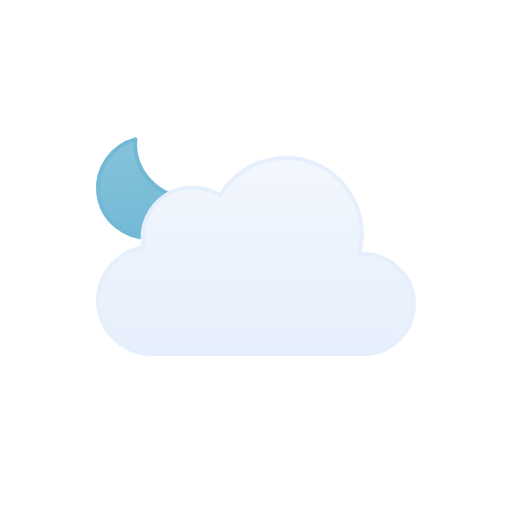
t = 0.00 s
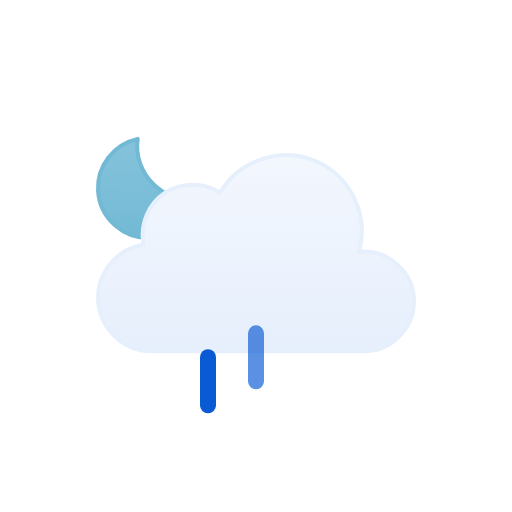
t = 0.50 s
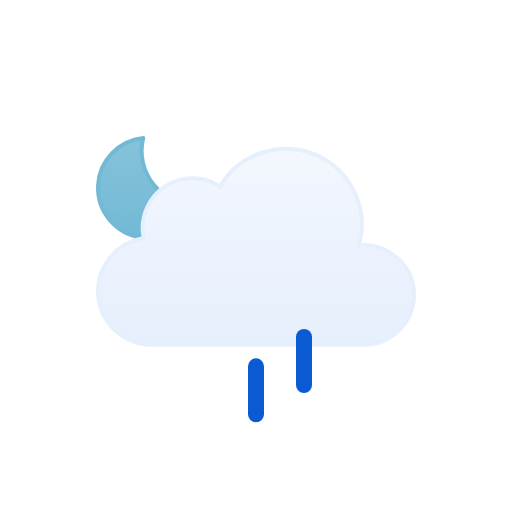
t = 1.00 s
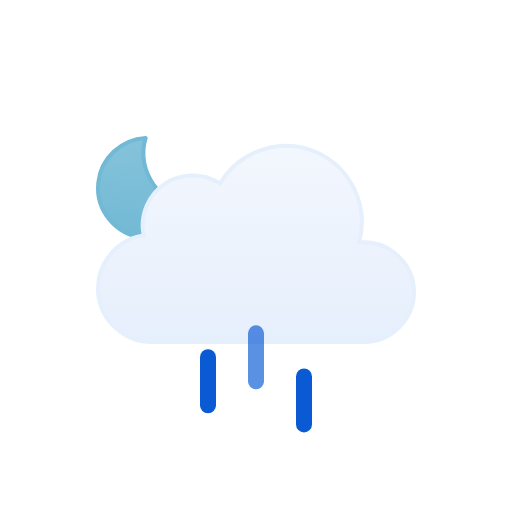
t = 1.50 s
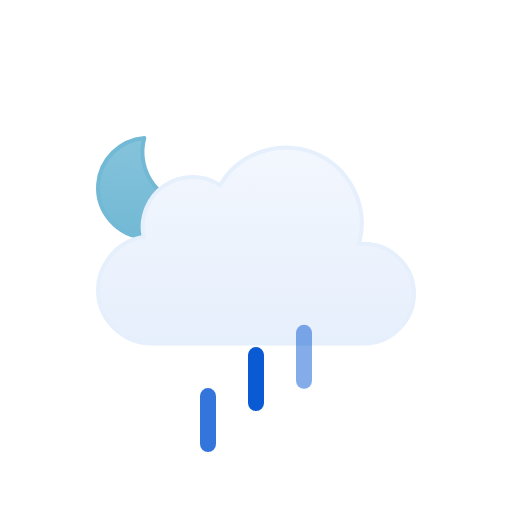
t = 1.88 s
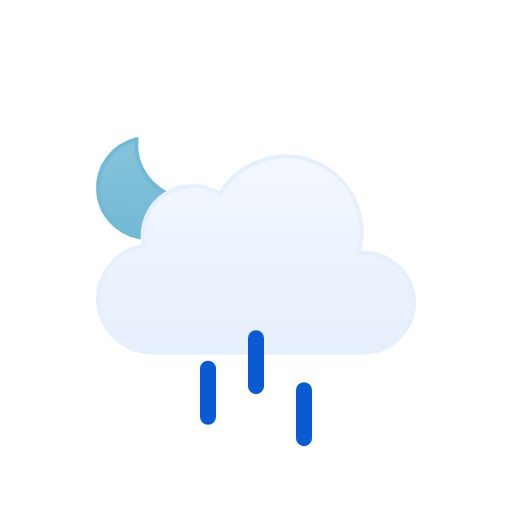
t = 2.63 s

The animated SVG that drew these frames (rendered in a browser with its animation timeline set to each time). Animation: 8 SMIL elements (animate=3,animateTransform=5); one cycle of 3.00 s, repeats indefinitely.

<!--
  Meteocons by Bas Milius — https://github.com/basmilius/meteocons
  Copyright (c) 2020-present Bas Milius. MIT License: see THIRD_PARTY_NOTICES.md.
-->
<svg viewBox="0 0 128 128" fill="none" xmlns="http://www.w3.org/2000/svg">
<g id="partly-cloudy-night-rain" clip-path="url(#clip0_1858_8374)">
<g id="Sky">
<g id="Moon">
<path id="Moon_2" d="M35.1152 34.5947C33.3777 43.1625 40.7532 51.2141 49.3135 50.7832C47.6732 55.8338 42.8891 59.4999 37.2178 59.5C30.188 59.5 24.5002 53.8786 24.5 46.959C24.5 40.7451 29.0879 35.5838 35.1152 34.5947Z" fill="url(#paint0_linear_1858_8374)" stroke="#72B9D5" stroke-linecap="round" stroke-linejoin="round"/>
<animateTransform attributeName="transform" type="rotate" values="-6 36.9 47.0;6 36.9 47.0;-6 36.9 47.0" dur="3s" begin="0s" repeatCount="indefinite" calcMode="spline" keySplines=".42 0 .58 1; .42 0 .58 1"/></g>
<g id="Clouds">
<g id="Cloud">
<path id="Cloud_2" d="M55.2623 48.4746C60.1227 40.6111 70.2975 37.38 78.8151 40.9434C87.3214 44.5023 92.138 54.0026 89.903 62.9648L89.7418 63.6143L90.4108 63.585C97.4203 63.2791 103.5 68.9917 103.5 76.0283C103.5 82.8395 97.7717 88.4997 90.9772 88.5H37.9537C31.1275 88.5018 25.2029 83.1709 24.5592 76.3604C23.9158 69.5518 28.7369 63.2124 35.443 61.9453L35.9264 61.8535L35.8424 61.3691C35.0256 56.6239 37.1258 51.7168 41.1051 49.0127C45.0951 46.3014 50.4459 46.1537 54.5797 48.6396L55.0026 48.8945L55.2623 48.4746Z" fill="url(#paint1_linear_1858_8374)" stroke="#E6EFFC" stroke-miterlimit="10"/>
</g>
<animateTransform attributeName="transform" type="translate" values="0 0;0 -3;0 0" dur="3s" begin="0s" repeatCount="indefinite" calcMode="spline" keySplines=".42 0 .58 1; .42 0 .58 1"/></g>
</g>
<g id="Precipitation">
<g id="Raindrops">
<path id="Raindrop 1" d="M52 83V95" stroke="#0A5AD4" stroke-width="4" stroke-linecap="round"><animateTransform attributeName="transform" type="translate" values="0 0;0 20" dur="1s" begin="0s" repeatCount="indefinite" calcMode="spline" keySplines=".42 0 1 1"/><animate attributeName="opacity" values="0;1;1;0" dur="1s" begin="0s" repeatCount="indefinite" keyTimes="0;0.15;0.85;1"/></path>
<path id="Raindrop 2" d="M64 83V95" stroke="#0A5AD4" stroke-width="4" stroke-linecap="round" opacity="0"><animateTransform attributeName="transform" type="translate" values="0 0;0 20" dur="1s" begin="0.4s" repeatCount="indefinite" calcMode="spline" keySplines=".42 0 1 1"/><animate attributeName="opacity" values="0;1;1;0" dur="1s" begin="0.4s" repeatCount="indefinite" keyTimes="0;0.15;0.85;1"/></path>
<path id="Raindrop 3" d="M76 83V95" stroke="#0A5AD4" stroke-width="4" stroke-linecap="round" opacity="0"><animateTransform attributeName="transform" type="translate" values="0 0;0 20" dur="1s" begin="0.8s" repeatCount="indefinite" calcMode="spline" keySplines=".42 0 1 1"/><animate attributeName="opacity" values="0;1;1;0" dur="1s" begin="0.8s" repeatCount="indefinite" keyTimes="0;0.15;0.85;1"/></path>
</g>
</g>
</g>
<defs>
<linearGradient id="paint0_linear_1858_8374" x1="37" y1="34" x2="37" y2="60" gradientUnits="userSpaceOnUse">
<stop stop-color="#86C3DB"/>
<stop offset="1" stop-color="#72B9D5"/>
</linearGradient>
<linearGradient id="paint1_linear_1858_8374" x1="64.0008" y1="39" x2="64.0008" y2="89" gradientUnits="userSpaceOnUse">
<stop stop-color="#F3F7FE"/>
<stop offset="1" stop-color="#E6EFFC"/>
</linearGradient>
<clipPath id="clip0_1858_8374">
<rect width="128" height="128" fill="white"/>
</clipPath>
</defs>
</svg>
